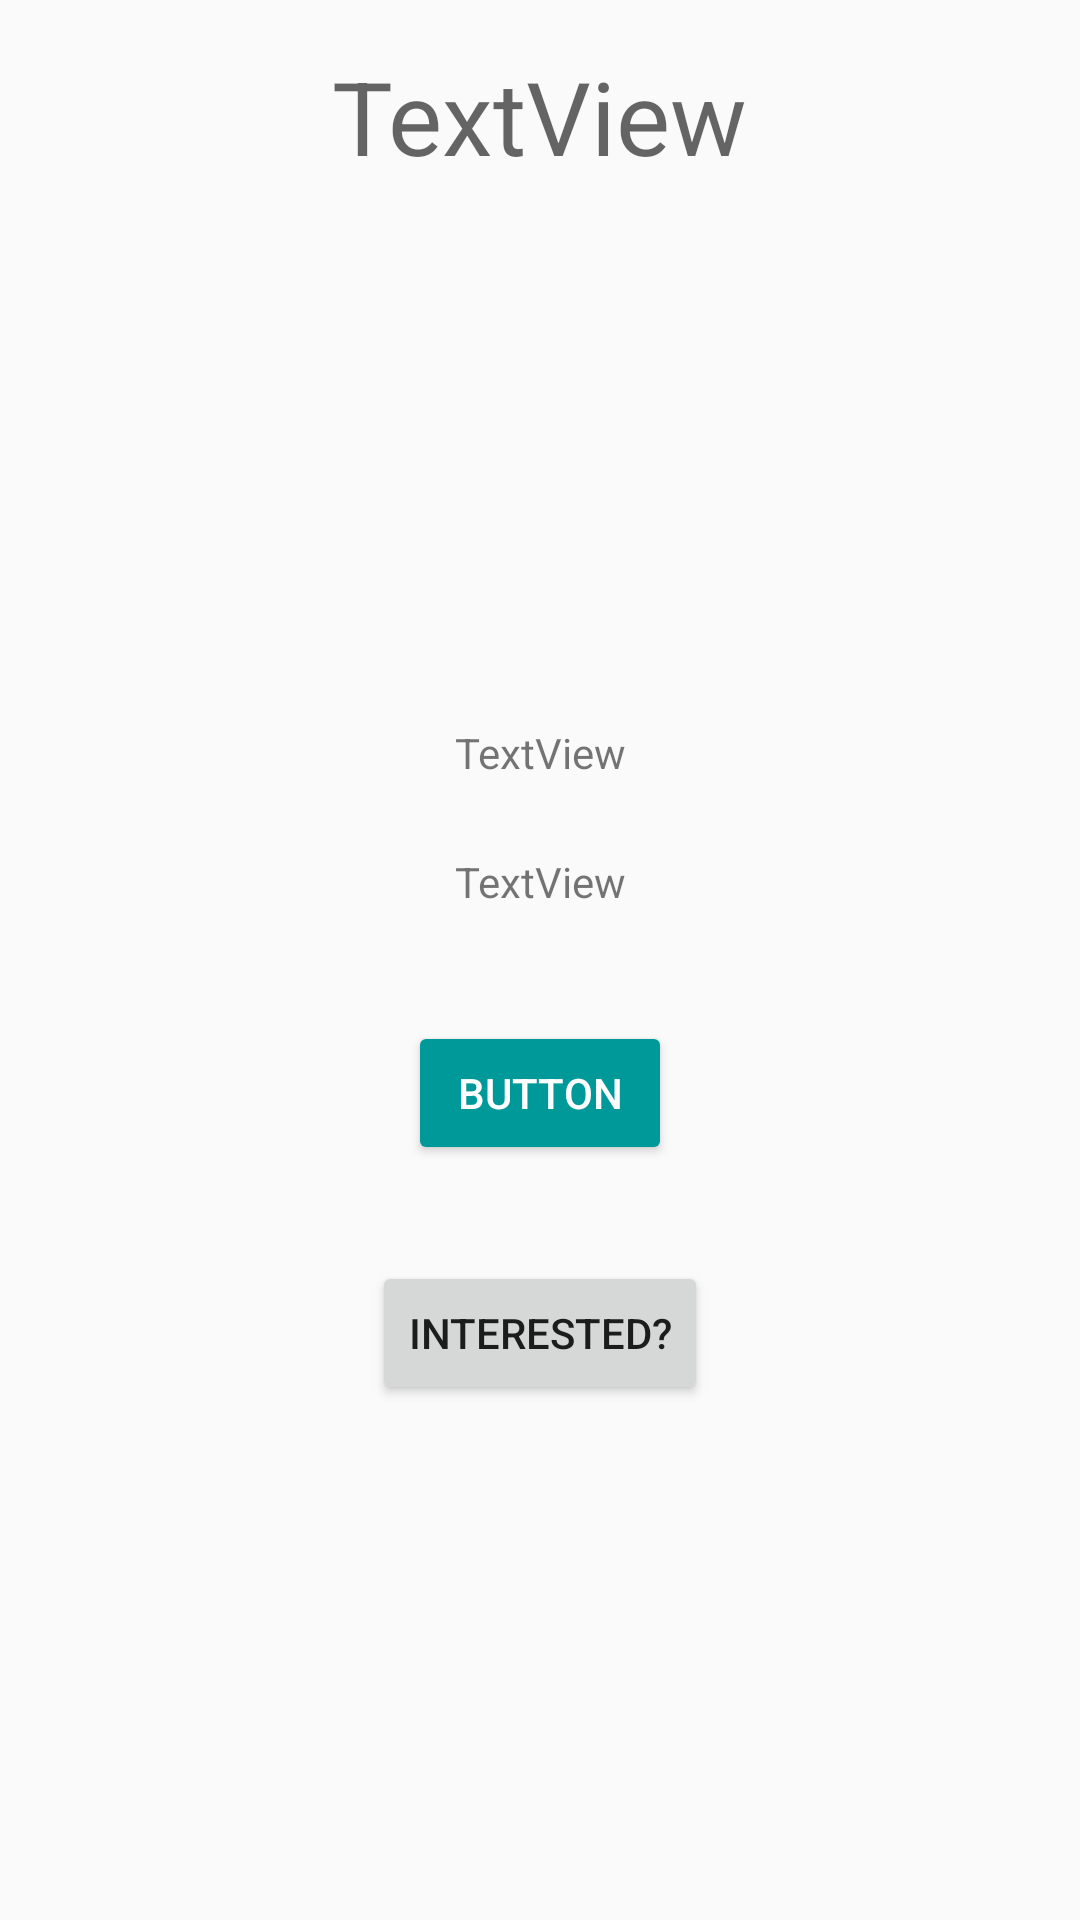

Write the Android layout XML for this screen, with the resource values it uses.
<!-- AndroidManifest.xml: application theme AppTheme -->
<!-- res/layout/activity_detail_screen.xml -->
<?xml version="1.0" encoding="utf-8"?>
<android.support.constraint.ConstraintLayout xmlns:android="http://schemas.android.com/apk/res/android"
    xmlns:app="http://schemas.android.com/apk/res-auto"
    xmlns:tools="http://schemas.android.com/tools"
    android:id="@+id/activity_detail_screen"
    android:layout_width="match_parent"
    android:layout_height="match_parent"
    tools:context="io.github.example.mdbsocials.DetailScreenActivity">

    <TextView
        android:text="@string/textview"
        android:layout_width="wrap_content"
        android:layout_height="wrap_content"
        android:id="@+id/textViewEventNameDetail"
        android:layout_marginTop="16dp"
        app:layout_constraintTop_toTopOf="parent"
        android:layout_marginStart="16dp"
        app:layout_constraintLeft_toLeftOf="parent"
        android:layout_marginLeft="16dp"
        android:layout_marginEnd="16dp"
        app:layout_constraintRight_toRightOf="parent"
        android:layout_marginRight="16dp"
        android:textAppearance="@style/TextAppearance.AppCompat.Display1" />

    <ImageView
        android:layout_width="100dp"
        app:srcCompat="@mipmap/ic_launcher"
        android:id="@+id/imageViewDetail"
        android:layout_marginTop="40dp"
        app:layout_constraintTop_toBottomOf="@+id/textViewEventNameDetail"
        android:layout_marginStart="16dp"
        app:layout_constraintLeft_toLeftOf="parent"
        android:layout_marginLeft="16dp"
        android:layout_marginEnd="16dp"
        app:layout_constraintRight_toRightOf="parent"
        android:layout_marginRight="16dp"
        android:layout_height="100dp" />

    <TextView
        android:text="@string/textview2"
        android:layout_width="wrap_content"
        android:layout_height="wrap_content"
        android:id="@+id/textViewEmailDetail"
        android:layout_marginTop="40dp"
        app:layout_constraintTop_toBottomOf="@+id/imageViewDetail"
        android:layout_marginEnd="16dp"
        app:layout_constraintRight_toRightOf="parent"
        android:layout_marginRight="16dp"
        android:layout_marginStart="16dp"
        app:layout_constraintLeft_toLeftOf="parent"
        android:layout_marginLeft="16dp" />

    <Button
        android:text="@string/button"
        android:layout_width="wrap_content"
        android:layout_height="wrap_content"
        android:id="@+id/buttonInterstedDetail"
        style="@style/Widget.AppCompat.Button.Colored"
        android:layout_marginStart="16dp"
        app:layout_constraintLeft_toLeftOf="parent"
        android:layout_marginLeft="16dp"
        android:layout_marginEnd="16dp"
        app:layout_constraintRight_toRightOf="parent"
        android:layout_marginRight="16dp"
        app:layout_constraintTop_toTopOf="@+id/textViewDescription"
        android:layout_marginTop="56dp" />

    <Button
        android:text="@string/interested"
        android:layout_width="wrap_content"
        android:layout_height="wrap_content"
        android:id="@+id/buttonAreYouInterested"
        android:layout_marginTop="32dp"
        app:layout_constraintTop_toBottomOf="@+id/buttonInterstedDetail"
        android:layout_marginStart="16dp"
        app:layout_constraintLeft_toLeftOf="parent"
        android:layout_marginLeft="16dp"
        android:layout_marginEnd="16dp"
        app:layout_constraintRight_toRightOf="parent"
        android:layout_marginRight="16dp" />

    <TextView
        android:text="@string/textview3"
        android:layout_width="wrap_content"
        android:layout_height="wrap_content"
        android:id="@+id/textViewDescription"
        android:layout_marginEnd="16dp"
        app:layout_constraintRight_toRightOf="parent"
        android:layout_marginRight="16dp"
        android:layout_marginStart="16dp"
        app:layout_constraintLeft_toLeftOf="parent"
        android:layout_marginLeft="16dp"
        android:layout_marginTop="24dp"
        app:layout_constraintTop_toBottomOf="@+id/textViewEmailDetail" />

</android.support.constraint.ConstraintLayout>
<!-- resources referenced by this layout -->
<resources>
  <string name="button">Button</string>
  <string name="interested">Interested?</string>
  <string name="textview">TextView</string>
  <string name="textview2">TextView</string>
  <string name="textview3">TextView</string>
  <style name="AppTheme" parent="Theme.AppCompat.Light.DarkActionBar">
          
          <item name="colorPrimary">@color/colorPrimary</item>
          <item name="colorPrimaryDark">@color/colorPrimaryDark</item>
          <item name="colorAccent">@color/colorAccent</item>
      </style>
  <color name="colorPrimary">#3F51B5</color>
  <color name="colorPrimaryDark">#303F9F</color>
  <color name="colorAccent">#009999</color>
</resources>
